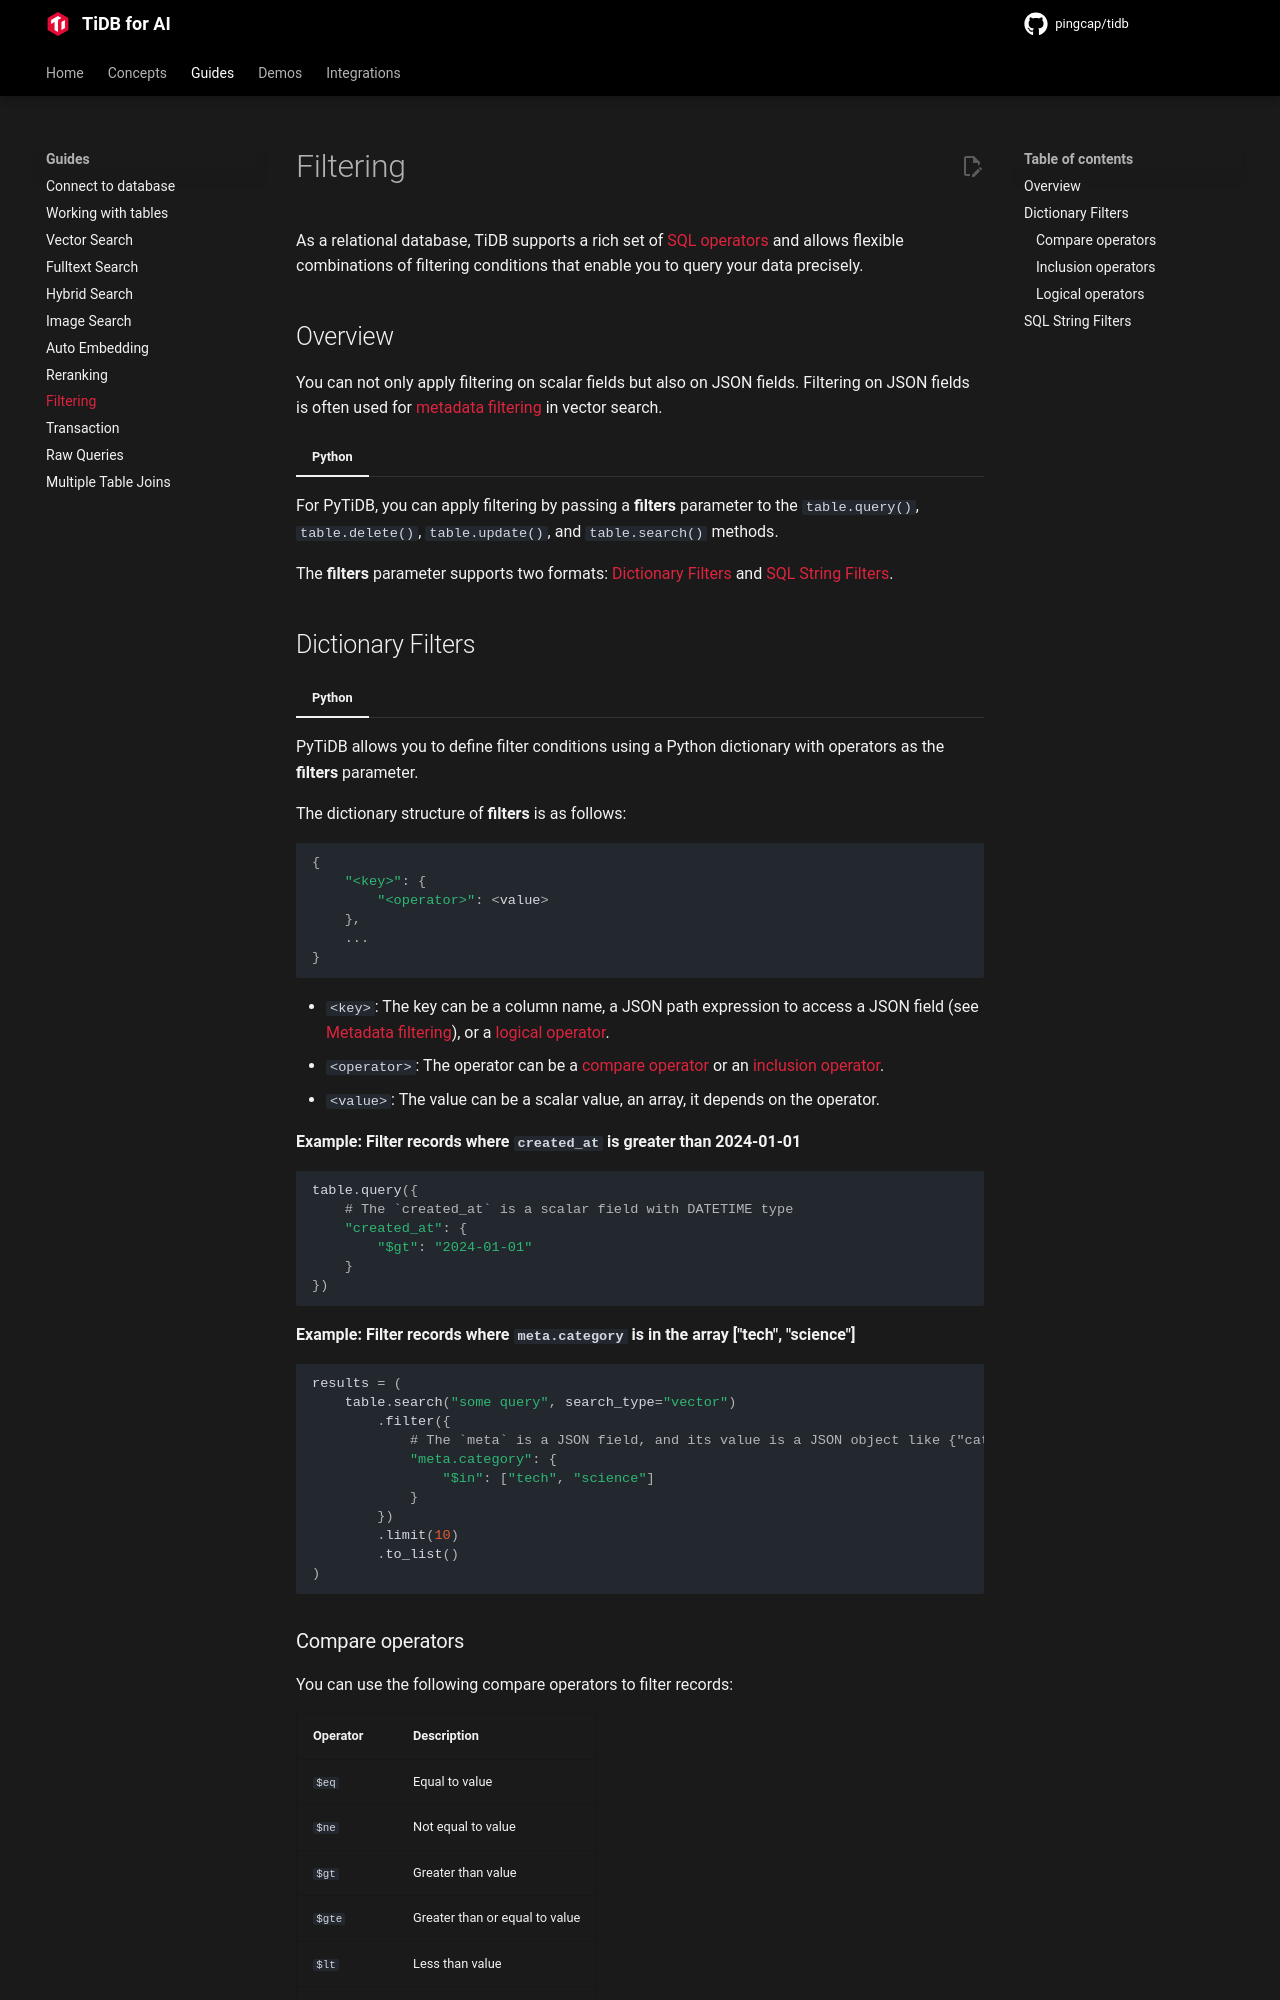

repository: pingcap/pingcap.github.io · page: ai/guides/filtering/index.html · generator: mkdocs

# Filtering

As a relational database, TiDB supports a rich set of [SQL operators](https://docs.pingcap.com/tidbcloud/operators/) and allows flexible combinations of filtering conditions that enable you to query your data precisely.

## Overview

You can not only apply filtering on scalar fields but also on JSON fields. Filtering on JSON fields is often used for [metadata filtering](./vector-search.md#metadata-filtering) in vector search.

=== "Python"

For PyTiDB, you can apply filtering by passing a **filters** parameter to the `table.query()`, `table.delete()`, `table.update()`, and `table.search()` methods.

The **filters** parameter supports two formats: [Dictionary Filters](#dictionary-filters) and [SQL String Filters](#sql-string-filters).

## Dictionary Filters

=== "Python"

PyTiDB allows you to define filter conditions using a Python dictionary with operators as the **filters** parameter.

The dictionary structure of **filters** is as follows:

```python
{
    "<key>": {
        "<operator>": <value>
    },
    ...
}
```

- `<key>`: The key can be a column name, a JSON path expression to access a JSON field (see [Metadata filtering](./vector-search.md#metadata-filtering)), or a [logical operator](#logical-operators).
- `<operator>`: The operator can be a [compare operator](#compare-operators) or an [inclusion operator](#inclusion-operators).
- `<value>`: The value can be a scalar value, an array, it depends on the operator.

**Example: Filter records where `created_at` is greater than 2024-01-01**

```python
table.query({
    # The `created_at` is a scalar field with DATETIME type
    "created_at": {
        "$gt": "2024-01-01"
    }
})
```

**Example: Filter records where `meta.category` is in the array ["tech", "science"]**

```python
results = (
    table.search("some query", search_type="vector")
        .filter({
            # The `meta` is a JSON field, and its value is a JSON object like {"category": "tech"}
            "meta.category": {
                "$in": ["tech", "science"]
            }
        })
        .limit(10)
        .to_list()
)
```
